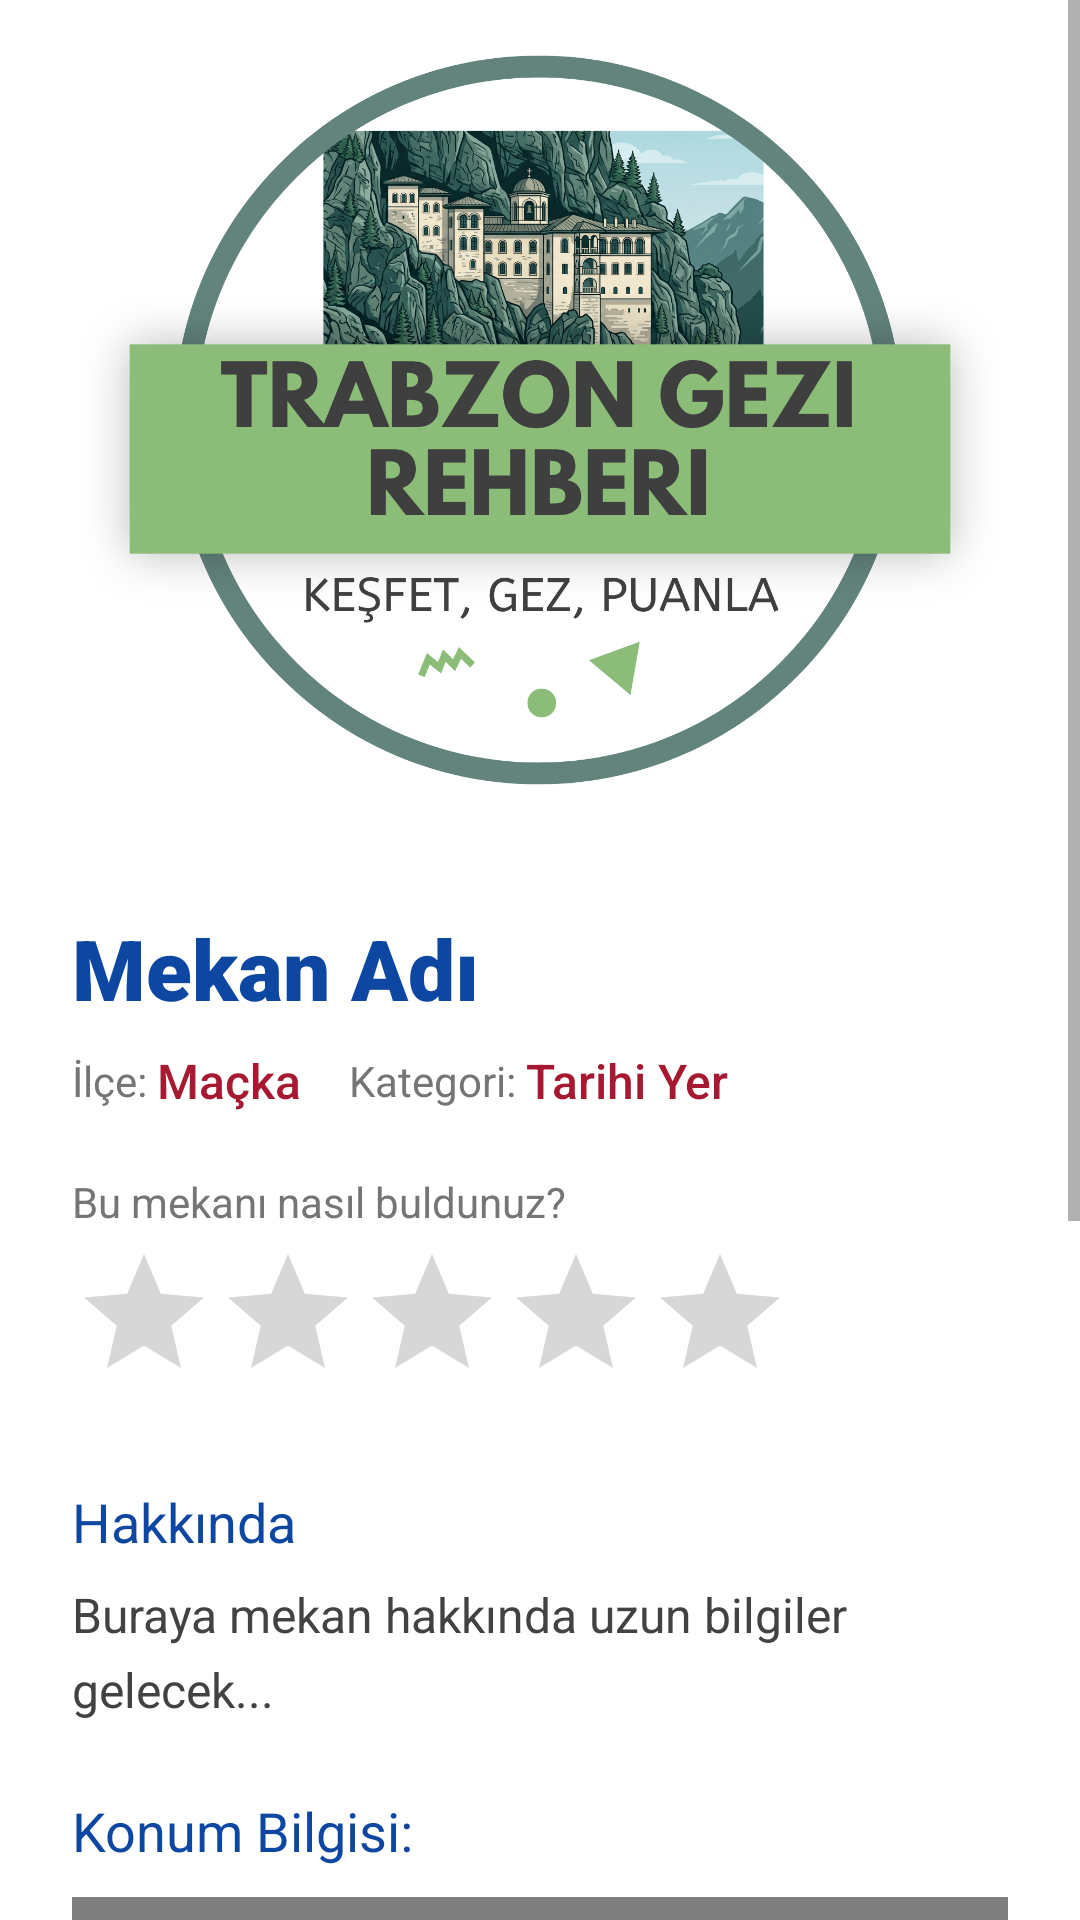

Write the Android layout XML for this screen, with the resource values it uses.
<!-- AndroidManifest.xml: application theme Theme.AppCompat.Light.NoActionBar -->
<!-- res/layout/activity_detay.xml -->
<?xml version="1.0" encoding="utf-8"?>
<ScrollView xmlns:android="http://schemas.android.com/apk/res/android"
    xmlns:tools="http://schemas.android.com/tools"
    android:layout_width="match_parent"
    android:layout_height="match_parent"
    android:background="#FFFFFF">

    <LinearLayout
        android:layout_width="match_parent"
        android:layout_height="match_parent"
        android:orientation="vertical">

        
        <ImageView
            android:id="@+id/imgDetayFoto"
            android:layout_width="match_parent"
            android:layout_height="280dp"
            android:scaleType="centerCrop"
            android:src="@drawable/trabzonlogo" />

        <LinearLayout
            android:layout_width="match_parent"
            android:layout_height="match_parent"
            android:orientation="vertical"
            android:padding="24dp"
            tools:ignore="WebViewLayout">

            
            <TextView
                android:id="@+id/tvDetayAd"
                android:layout_width="wrap_content"
                android:layout_height="wrap_content"
                android:text="Mekan Adı"
                android:textSize="28sp"
                android:fontFamily="sans-serif-black"
                android:textColor="#0D47A1"/>

            
            <LinearLayout
                android:layout_width="match_parent"
                android:layout_height="wrap_content"
                android:orientation="horizontal"
                android:layout_marginTop="8dp"
                android:gravity="center_vertical">

                
                <TextView
                    android:layout_width="wrap_content"
                    android:layout_height="wrap_content"
                    android:text="İlçe: "
                    android:textSize="14sp"
                    android:textColor="#757575"/>

                
                <TextView
                    android:id="@+id/tvDetayIlce"
                    android:layout_width="wrap_content"
                    android:layout_height="wrap_content"
                    android:text="Maçka"
                    android:textSize="16sp"
                    android:fontFamily="sans-serif-medium"
                    android:textColor="#A71930"
                    android:layout_marginEnd="16dp"/>

                
                <TextView
                    android:layout_width="wrap_content"
                    android:layout_height="wrap_content"
                    android:text="Kategori: "
                    android:textSize="14sp"
                    android:textColor="#757575"/>

                
                <TextView
                    android:id="@+id/tvDetayKategori"
                    android:layout_width="wrap_content"
                    android:layout_height="wrap_content"
                    android:text="Tarihi Yer"
                    android:textSize="16sp"
                    android:fontFamily="sans-serif-medium"
                    android:textColor="#A71930"/>
            </LinearLayout>

            
            <TextView
                android:layout_width="wrap_content"
                android:layout_height="wrap_content"
                android:text="Bu mekanı nasıl buldunuz?"
                android:textSize="14sp"
                android:textColor="#757575"
                android:layout_marginTop="20dp"/>

            <RatingBar
                android:id="@+id/ratingBar"
                android:layout_width="wrap_content"
                android:layout_height="wrap_content"
                android:numStars="5"
                android:stepSize="1.0"
                android:progressTint="#FFB300"
                android:layout_marginTop="4dp"/>

            
            <TextView
                android:layout_width="wrap_content"
                android:layout_height="wrap_content"
                android:text="Hakkında"
                android:textSize="18sp"
                android:fontFamily="sans-serif-bold"
                android:textColor="#0D47A1"
                android:layout_marginTop="24dp"/>

            
            <TextView
                android:id="@+id/tvDetayAciklama"
                android:layout_width="match_parent"
                android:layout_height="wrap_content"
                android:text="Buraya mekan hakkında uzun bilgiler gelecek..."
                android:textSize="16sp"
                android:fontFamily="sans-serif"
                android:textColor="#424242"
                android:lineSpacingExtra="6dp"
                android:layout_marginTop="8dp"/>

            
            <TextView
                android:layout_width="wrap_content"
                android:layout_height="wrap_content"
                android:text="Konum Bilgisi:"
                android:textSize="18sp"
                android:fontFamily="sans-serif-bold"
                android:textColor="#0D47A1"
                android:layout_marginTop="24dp"/>

            
            <WebView
                android:id="@+id/webView"
                android:layout_width="match_parent"
                android:layout_height="350dp"
                android:layout_marginTop="10dp"
                android:background="#FFFFFF"/>

        </LinearLayout>
    </LinearLayout>
</ScrollView>
<!-- resources referenced by this layout -->
<resources>
  <!-- drawable trabzonlogo: png bitmap (drawable, 880001 bytes) -->
</resources>
